2-way image classification set "Kuku-Anemia.v4i.folder" from GitHub (Dani461-dev/Kuku-Anemia); label vocabulary: anemia, non anemia.

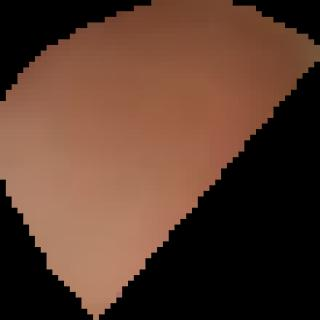
Label: anemia

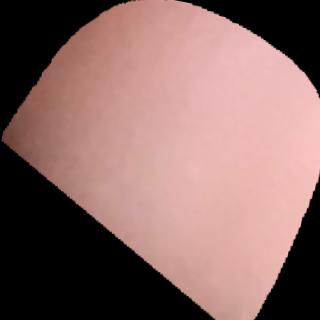
Label: non anemia

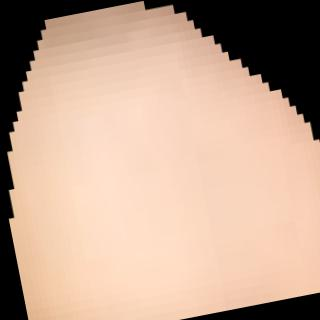
Label: anemia

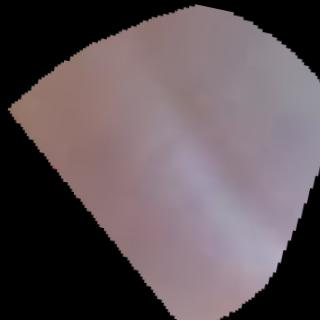
Label: anemia

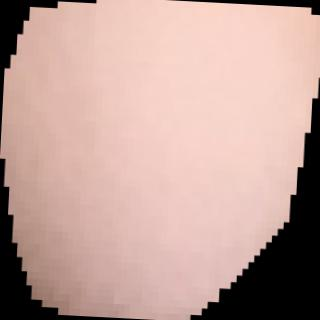
Label: non anemia

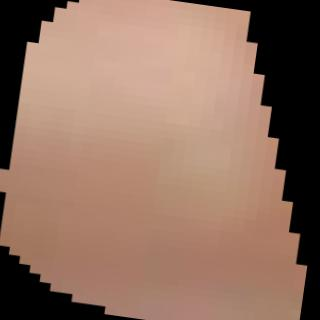
Label: non anemia
